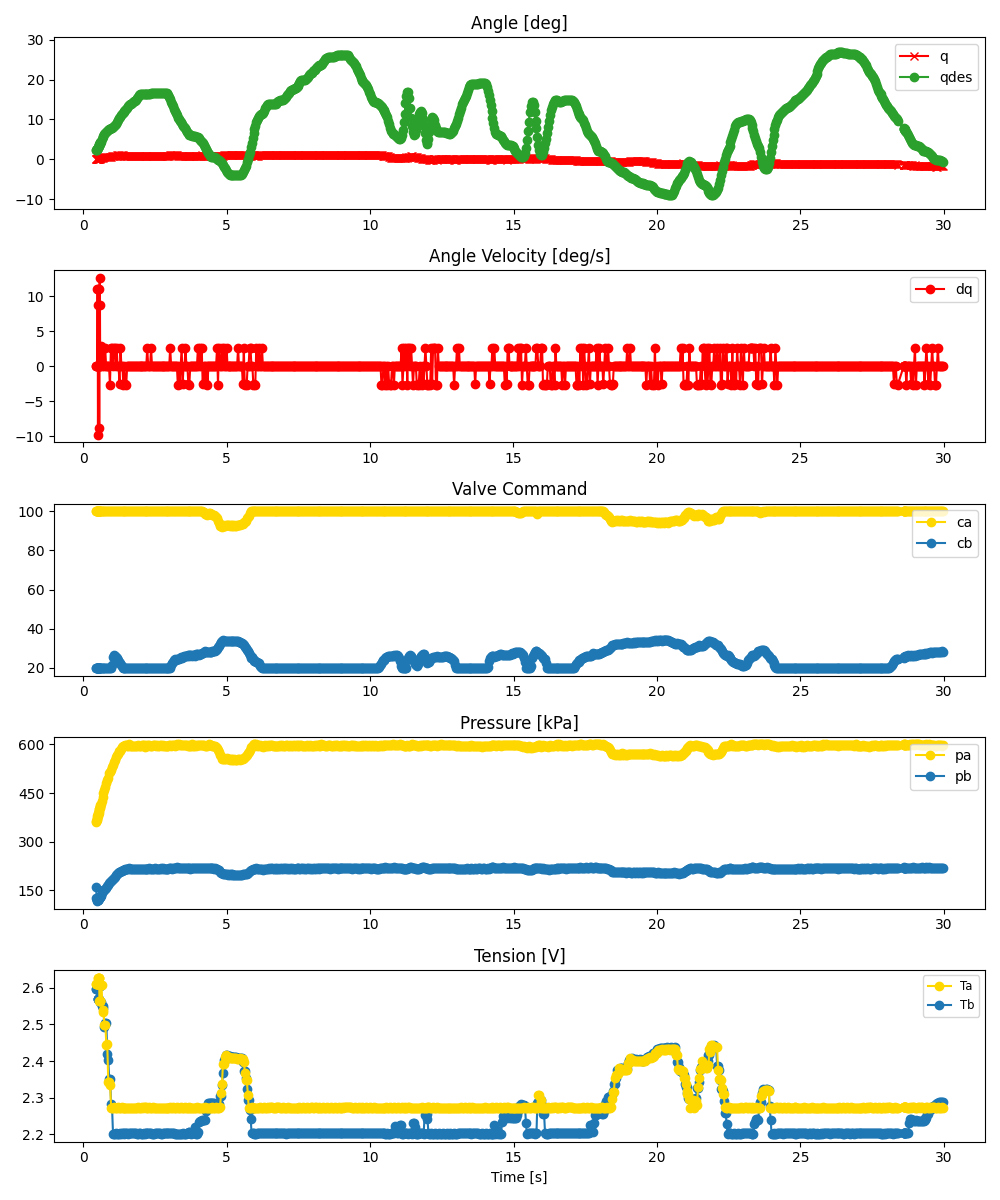

The file beside this chart, header and first rows:
ms, valve_a_pct, valve_b_pct, q_des, pid_u, adc0_raw, adc0_volt, adc0_kpa, adc1_raw, adc1_volt, adc1_kpa, tension_0x2B, tension_0x2A, enc_deg
450, 100.0, 20.0, 2.285, , 2793, 3.41, 362.7, 1687, 2.06, 161.2, 2.597, 2.61, -0.004626
457, 100.0, 20.0, 2.328, , 2783, 3.398, 360.9, 1494, 1.824, 126, 2.597, 2.61, -0.004626
464, 100.0, 20.0, 2.364, , 2828, 3.453, 369.1, 1473, 1.799, 122.2, 2.597, 2.61, -0.004626
474, 100.0, 20.0, 2.481, , 2824, 3.448, 368.4, 1460, 1.783, 119.8, 2.597, 2.611, -0.004626
481, 100.0, 20.0, 2.562, , 2852, 3.482, 373.5, 1448, 1.768, 117.6, 2.597, 2.611, -0.004626
490, 100.0, 20.0, 2.684, , 2890, 3.529, 380.4, 1464, 1.788, 120.5, 2.597, 2.611, -0.004626
498, 100.0, 20.0, 2.79, , 2879, 3.515, 378.4, 1454, 1.775, 118.7, 2.569, 2.611, 0.08326
506, 100.0, 20.0, 2.902, , 2914, 3.558, 384.8, 1469, 1.794, 121.5, 2.569, 2.611, 0.1712
515, 100.0, 20.0, 3.051, , 2904, 3.546, 383, 1465, 1.789, 120.7, 2.569, 2.628, 0.08326
522, 100.0, 20.0, 3.159, , 2929, 3.576, 387.5, 1461, 1.784, 120, 2.569, 2.628, 0.08326
532, 100.0, 20.0, 3.322, , 2939, 3.589, 389.3, 1478, 1.805, 123.1, 2.569, 2.628, 0.1712
540, 100.0, 20.0, 3.454, , 2962, 3.617, 393.5, 1489, 1.818, 125.1, 2.606, 2.628, 0.259
550, 100.0, 20.0, 3.616, , 2995, 3.657, 399.5, 1502, 1.834, 127.5, 2.606, 2.628, 0.259
560, 100.0, 20.0, 3.773, , 3010, 3.675, 402.3, 1505, 1.838, 128, 2.606, 2.565, 0.1712
568, 100.0, 20.0, 3.896, , 3026, 3.695, 405.2, 1505, 1.838, 128, 2.606, 2.565, 0.1712
575, 100.0, 20.0, 4.012, , 3029, 3.698, 405.7, 1506, 1.839, 128.2, 2.606, 2.565, 0.259
585, 100.0, 20.0, 4.162, , 3061, 3.737, 411.6, 1511, 1.845, 129.1, 2.561, 2.565, 0.3469
593, 100.0, 20.0, 4.291, , 3078, 3.758, 414.7, 1525, 1.862, 131.7, 2.561, 2.565, 0.3469
602, 100.0, 20.0, 4.433, , 3095, 3.779, 417.8, 1533, 1.872, 133.1, 2.561, 2.608, 0.3469
633, 100.0, 20.0, 5.017, , 3144, 3.839, 426.7, 1580, 1.929, 141.7, 2.552, 2.608, 0.4348
667, 100.0, 20.0, 5.545, , 3208, 3.917, 438.4, 1610, 1.966, 147.1, 2.552, 2.534, 0.4348
700, 100.0, 20.0, 5.89, , 3271, 3.994, 449.8, 1628, 1.988, 150.4, 2.545, 2.54, 0.5227
733, 100.0, 20.0, 6.245, , 3316, 4.049, 458, 1630, 1.99, 150.8, 2.493, 2.497, 0.5227
767, 100.0, 20.0, 6.598, , 3376, 4.122, 469, 1653, 2.018, 155, 2.504, 2.497, 0.6106
800, 100.0, 20.0, 6.856, , 3435, 4.194, 479.7, 1672, 2.042, 158.4, 2.504, 2.445, 0.6106
833, 100.0, 20.0, 7.121, , 3485, 4.255, 488.8, 1695, 2.07, 162.6, 2.42, 2.445, 0.6106
867, 100.0, 20.0, 7.299, , 3521, 4.299, 495.4, 1717, 2.096, 166.6, 2.403, 2.343, 0.6106
901, 100.0, 20.0, 7.473, , 3606, 4.403, 510.9, 1748, 2.134, 172.3, 2.352, 2.343, 0.6106
933, 100.0, 20.0, 7.561, , 3631, 4.433, 515.4, 1758, 2.147, 174.1, 2.352, 2.334, 0.5227
967, 100.0, 20.0, 7.738, , 3661, 4.47, 520.9, 1775, 2.167, 177.2, 2.283, 2.273, 0.6106
1000, 100.0, 21.31, 7.91, , 3721, 4.543, 531.8, 1803, 2.201, 182.3, 2.274, 2.273, 0.6985
1033, 99.96, 25.58, 8.089, , 3748, 4.576, 536.8, 1815, 2.216, 184.5, 2.202, 2.273, 0.6985
1067, 99.95, 26.36, 8.358, , 3798, 4.637, 545.9, 1835, 2.241, 188.2, 2.202, 2.274, 0.7864
1100, 100.0, 26.22, 8.703, , 3833, 4.68, 552.3, 1855, 2.265, 191.8, 2.202, 2.272, 0.8743
1133, 100.0, 25.55, 8.971, , 3879, 4.736, 560.6, 1884, 2.3, 197.1, 2.203, 2.273, 0.8743
1167, 100.0, 24.75, 9.414, , 3911, 4.775, 566.5, 1905, 2.326, 200.9, 2.202, 2.273, 0.9622
1200, 100.0, 23.95, 9.845, , 3939, 4.81, 571.6, 1915, 2.338, 202.7, 2.202, 2.273, 0.9622
1233, 100.0, 23.14, 10.29, , 3979, 4.858, 578.9, 1938, 2.366, 206.9, 2.202, 2.273, 0.9622
1267, 100.0, 22.42, 10.64, , 3992, 4.874, 581.2, 1940, 2.369, 207.3, 2.203, 2.272, 0.8743
1300, 100.0, 21.36, 10.99, , 4020, 4.908, 586.3, 1950, 2.381, 209.1, 2.202, 2.272, 0.9622
1333, 100.0, 20.66, 11.34, , 4059, 4.956, 593.4, 1961, 2.394, 211.1, 2.202, 2.274, 0.9622
1367, 100.0, 20.11, 11.61, , 4065, 4.963, 594.5, 1971, 2.407, 212.9, 2.202, 2.273, 0.9622
1400, 100.0, 20.0, 11.87, , 4074, 4.974, 596.2, 1973, 2.409, 213.3, 2.203, 2.272, 0.8743
1433, 100.0, 20.0, 12.13, , 4076, 4.977, 596.5, 1976, 2.413, 213.8, 2.202, 2.273, 0.8743
1467, 100.0, 20.0, 12.31, , 4091, 4.995, 599.3, 1983, 2.421, 215.1, 2.203, 2.273, 0.7864
1500, 100.0, 20.0, 12.66, , 4081, 4.983, 597.4, 1981, 2.419, 214.8, 2.203, 2.273, 0.6985
1533, 100.0, 20.0, 12.93, , 4068, 4.967, 595.1, 1978, 2.415, 214.2, 2.203, 2.272, 0.6985
1567, 100.0, 20.0, 13.36, , 4071, 4.971, 595.6, 1984, 2.422, 215.3, 2.202, 2.273, 0.6985
1600, 100.0, 20.0, 13.54, , 4095, 5.0, 600.0, 1996, 2.437, 217.5, 2.202, 2.273, 0.6985
1633, 100.0, 20.0, 13.8, , 4069, 4.968, 595.3, 1985, 2.424, 215.5, 2.202, 2.273, 0.6985
1667, 100.0, 20.0, 13.98, , 4076, 4.977, 596.5, 1991, 2.431, 216.6, 2.203, 2.272, 0.6985
1700, 100.0, 20.0, 14.15, , 4069, 4.968, 595.3, 1986, 2.425, 215.7, 2.202, 2.273, 0.6985
1733, 100.0, 20.0, 14.33, , 4071, 4.971, 595.6, 1994, 2.435, 217.1, 2.202, 2.273, 0.6985
1767, 100.0, 20.0, 14.51, , 4069, 4.968, 595.3, 1986, 2.425, 215.7, 2.202, 2.273, 0.6985
1800, 100.0, 20.0, 14.68, , 4075, 4.976, 596.4, 1991, 2.431, 216.6, 2.203, 2.273, 0.6985
1833, 100.0, 20.0, 14.95, , 4069, 4.968, 595.3, 1988, 2.427, 216, 2.202, 2.273, 0.6985
1867, 100.0, 20.0, 15.3, , 4071, 4.971, 595.6, 1993, 2.433, 216.9, 2.202, 2.273, 0.6985
1900, 100.0, 20.0, 15.65, , 4080, 4.982, 597.3, 1991, 2.431, 216.6, 2.202, 2.274, 0.6985
1933, 100.0, 20.0, 16, , 4071, 4.971, 595.6, 1990, 2.43, 216.4, 2.203, 2.272, 0.6985
1967, 100.0, 20.0, 16.26, , 4074, 4.974, 596.2, 1993, 2.433, 216.9, 2.202, 2.273, 0.6985
... 840 more rows
